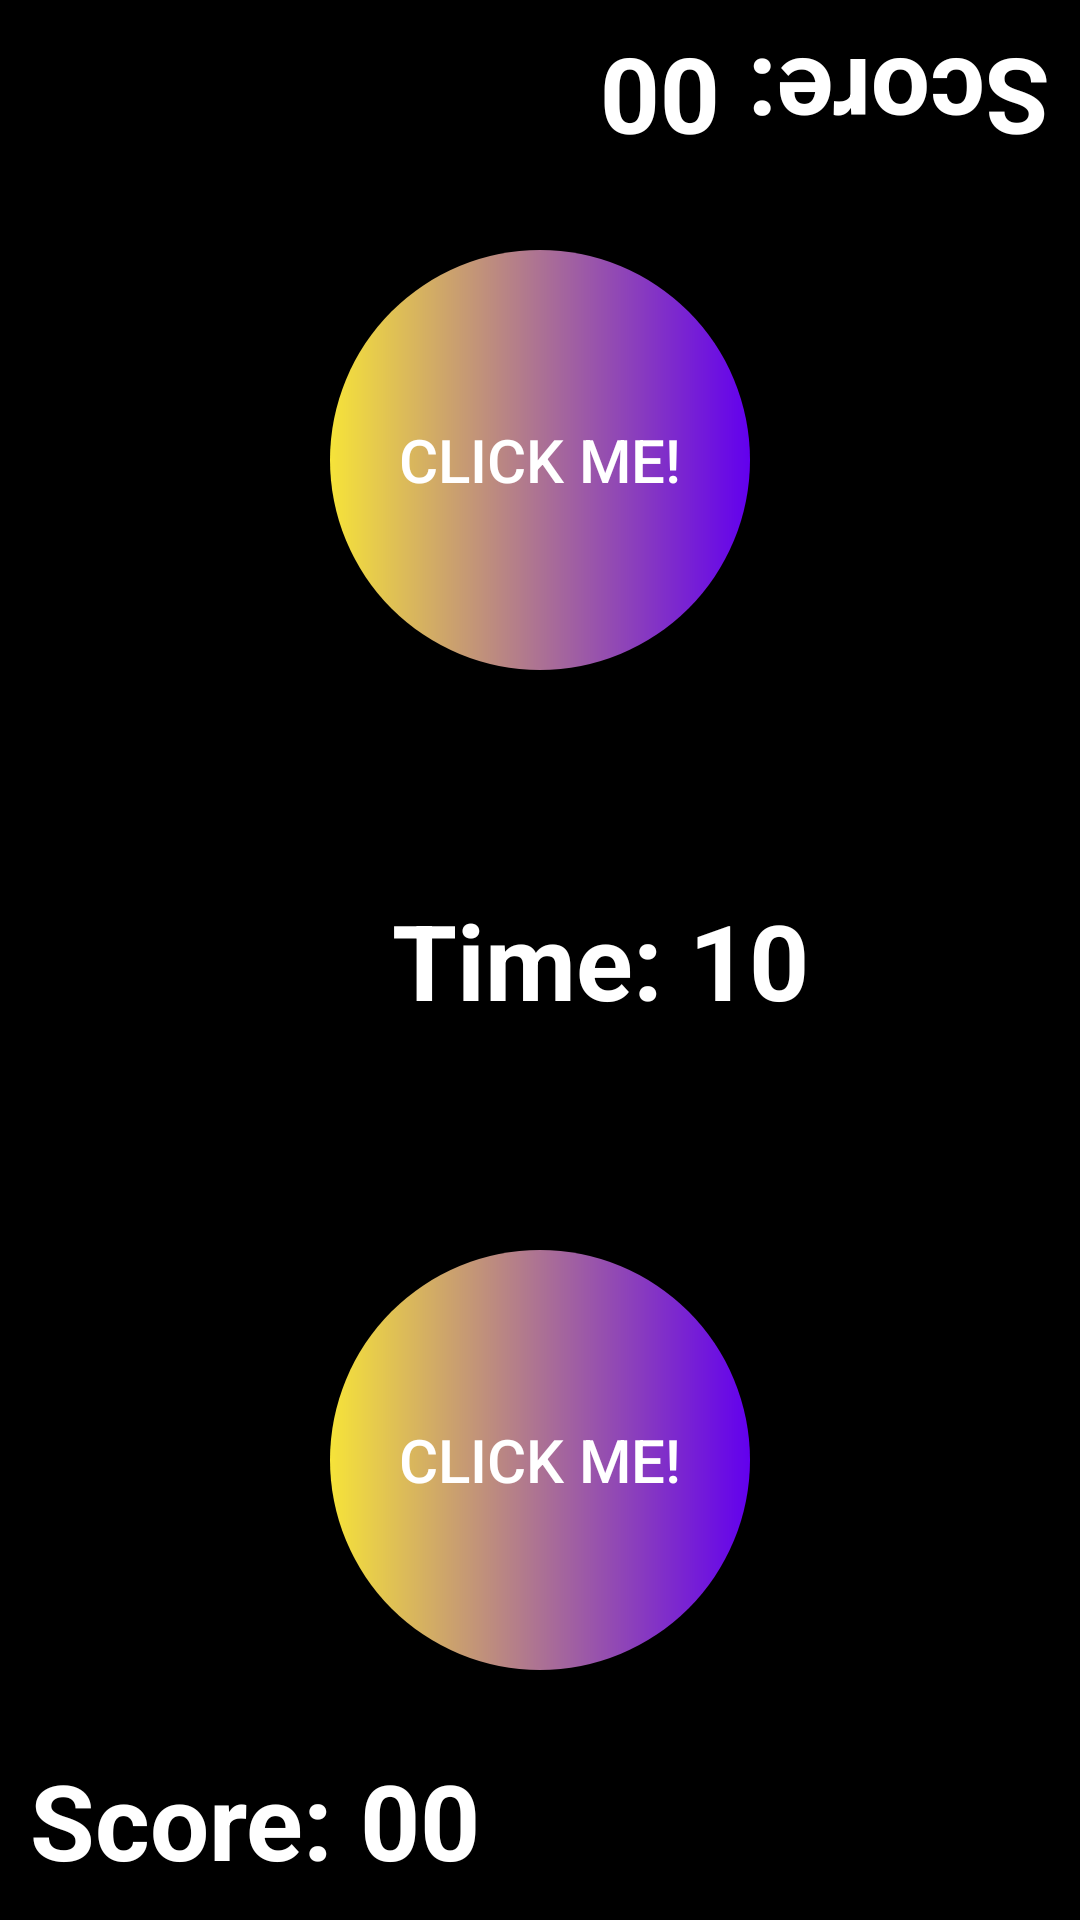

Produce the Android XML layout that renders to this screen, including the resource entries it uses.
<!-- AndroidManifest.xml: application theme Theme.ClickSpeedTest -->
<!-- res/layout/activity_player_two.xml -->
<?xml version="1.0" encoding="utf-8"?>
<androidx.constraintlayout.widget.ConstraintLayout xmlns:android="http://schemas.android.com/apk/res/android"
    xmlns:app="http://schemas.android.com/apk/res-auto"
    xmlns:tools="http://schemas.android.com/tools"
    android:layout_width="match_parent"
    android:layout_height="match_parent"
    android:padding="10dp"
    android:background="@color/black"
    android:orientation="vertical"
    tools:context=".PlayerTwoActivity">

    <TextView
        android:id="@+id/txt1"
        android:layout_width="wrap_content"
        android:layout_height="wrap_content"
        android:rotation="-180"
        android:text="Score: "
        android:textSize="35sp"
        android:textStyle="bold"
        app:layout_constraintEnd_toEndOf="parent"
        app:layout_constraintTop_toTopOf="parent" />


    <TextView
        android:id="@+id/score1"
        android:layout_width="wrap_content"
        android:layout_height="wrap_content"
        android:rotation="-180"
        android:text="00"
        android:textSize="35sp"
        android:textStyle="bold"
        app:layout_constraintEnd_toStartOf="@+id/txt1"
        app:layout_constraintTop_toTopOf="parent" />

    <Button
        android:id="@+id/btn1"
        android:layout_width="140dp"
        android:layout_height="140dp"
        android:background="@drawable/btn_back"
        android:text="@string/click_me"
        app:layout_constraintBottom_toTopOf="@+id/txt3"
        app:layout_constraintEnd_toEndOf="parent"
        app:layout_constraintStart_toStartOf="parent"
        app:layout_constraintTop_toTopOf="parent" />

    <TextView
        android:id="@+id/txt3"
        android:layout_width="wrap_content"
        android:layout_height="wrap_content"
        android:text="Time: "
        android:textSize="35sp"
        android:textStyle="bold"
        app:layout_constraintBottom_toBottomOf="parent"
        app:layout_constraintEnd_toEndOf="parent"
        app:layout_constraintStart_toStartOf="parent"
        app:layout_constraintTop_toTopOf="parent" />


    <TextView
        android:id="@+id/txtTime"
        android:layout_width="wrap_content"
        android:layout_height="wrap_content"
        android:text="10"
        android:textSize="35sp"
        android:textStyle="bold"
        app:layout_constraintBottom_toBottomOf="parent"
        app:layout_constraintStart_toEndOf="@+id/txt3"
        app:layout_constraintTop_toTopOf="parent" />

    <Button
        android:id="@+id/btn2"
        android:layout_width="140dp"
        android:layout_height="140dp"
        android:background="@drawable/btn_back"
        android:text="@string/click_me"
        app:layout_constraintBottom_toBottomOf="parent"
        app:layout_constraintEnd_toEndOf="parent"
        app:layout_constraintStart_toStartOf="parent"
        app:layout_constraintTop_toBottomOf="@+id/txt3" />

    <TextView
        android:id="@+id/txt2"
        android:layout_width="wrap_content"
        android:layout_height="wrap_content"
        android:text="Score: "
        android:textSize="35sp"
        android:textStyle="bold"
        app:layout_constraintBottom_toBottomOf="parent"
        app:layout_constraintStart_toStartOf="parent" />

    <TextView
        android:id="@+id/score2"
        android:layout_width="wrap_content"
        android:layout_height="wrap_content"
        android:text="00"
        android:textSize="35sp"
        android:textStyle="bold"
        app:layout_constraintBottom_toBottomOf="parent"
        app:layout_constraintStart_toEndOf="@+id/txt2" />

</androidx.constraintlayout.widget.ConstraintLayout>
<!-- resources referenced by this layout -->
<resources>
  <color name="black">#FF000000</color>
  <!-- drawable btn_back (drawable) -->
  <?xml version="1.0" encoding="utf-8"?>
  <shape xmlns:android="http://schemas.android.com/apk/res/android" >
  
      <corners android:radius="500dp"/>
      <gradient android:gradientRadius="5dp"
          android:endColor="@color/yellow"
          android:angle="180"
          android:startColor="@color/purple_500"/>
  </shape>
  <string name="click_me">Click Me!</string>
  <style name="Theme.ClickSpeedTest" parent="Theme.AppCompat.DayNight.NoActionBar">
          
          <item name="colorPrimary">@color/black</item>
          <item name="colorPrimaryVariant">@color/black</item>
          <item name="colorOnPrimary">@color/white</item>
          
          <item name="colorSecondary">@color/teal_200</item>
          <item name="colorSecondaryVariant">@color/teal_700</item>
          <item name="colorOnSecondary">@color/black</item>
          
          <item name="android:statusBarColor" tools:targetApi="l">?attr/colorPrimaryVariant</item>
          
          <item name="bottomSheetDialogTheme">@style/AppBottomSheetDialogTheme</item>
          <item name="android:textSize">20sp</item>
          <item name="android:textColor">@color/white</item>
      </style>
  <color name="yellow">#F6E339</color>
  <color name="purple_500">#FF6200EE</color>
  <color name="white">#FFFFFFFF</color>
  <color name="teal_200">#FF03DAC5</color>
  <color name="teal_700">#FF018786</color>
  <style name="AppBottomSheetDialogTheme" parent="Theme.Design.Light.BottomSheetDialog">
          <item name="bottomSheetStyle">@style/AppModalStyle</item>
      </style>
  <style name="AppModalStyle" parent="Widget.Design.BottomSheet.Modal">
          <item name="android:background">@drawable/rounded_dialog</item>
      </style>
  <!-- drawable rounded_dialog (drawable) -->
  <shape xmlns:android="http://schemas.android.com/apk/res/android"
      android:shape="rectangle">
  
      <solid android:color="@android:color/black"/>
      <corners android:topLeftRadius="16dp"
          android:topRightRadius="16dp"/>
      <gradient android:gradientRadius="5dp"
          android:endColor="@color/yellow"
          android:angle="180"
          android:startColor="@color/purple_500"/>
  </shape>
</resources>
